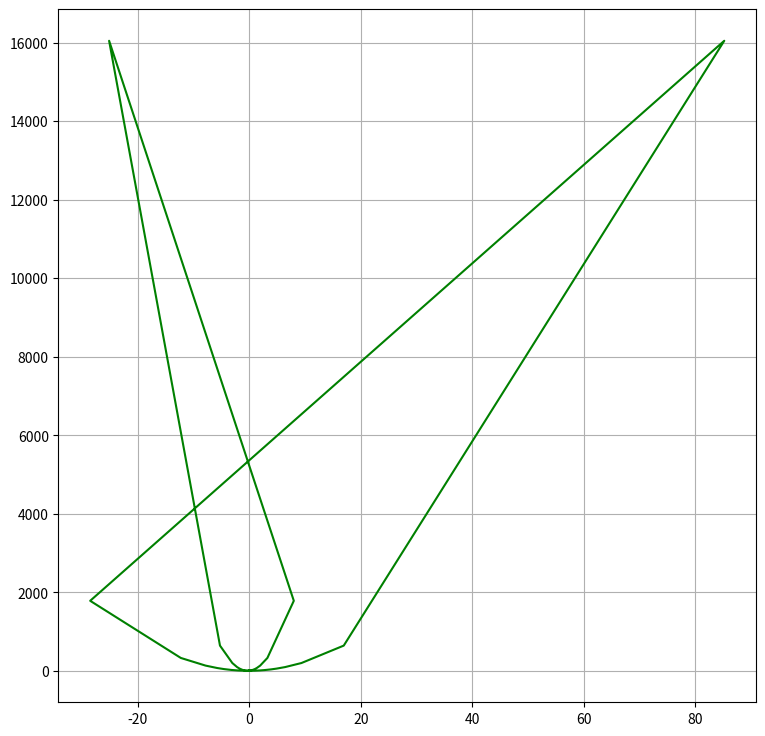

This figure's Python source:
import matplotlib.pyplot as plt
import numpy as np
t = np.linspace(0 , np.pi * 2 ,200)
y= 1/ ((np.cos(t))**2)
x= np.log10(t) * np.tan(t)

plt.figure(figsize=(9, 9))
plt.plot(x, y, "g")
plt.grid(True)

plt.show()